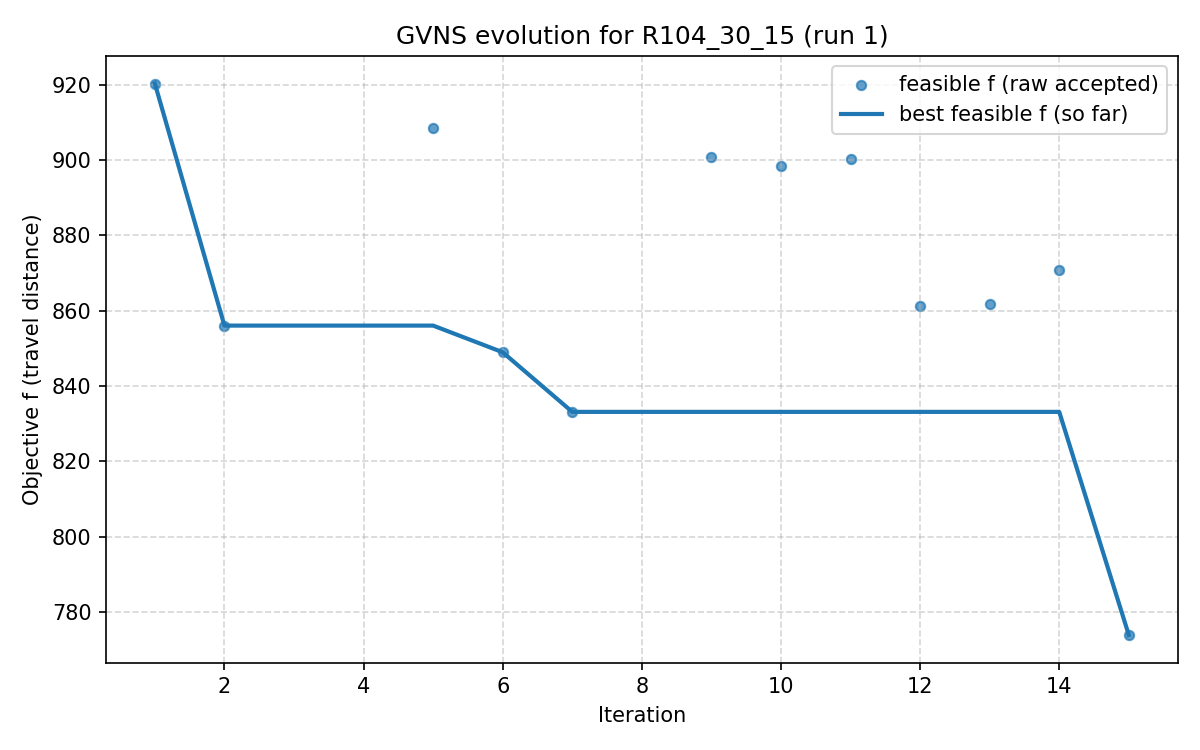

The data file committed next to this chart (first rows):
iter, F, f, PenT, PenH, PenS, elapsed
1, 920.3, 920.3, 0.0, 0.0, 0, 3.814697265625e-06
2, 856, 856, 0.0, 0.0, 0, 19.37
3, 950.3, 883.6, 161.7, 67.01, 0, 31.1
4, 1001, 914.6, 161.7, 67.01, 0, 38.54
5, 908.5, 908.5, 0.0, 0.0, 0, 50.49
6, 849, 849, 0.0, 0.0, 0, 66.7
7, 833.1, 833.1, 0.0, 0.0, 0, 81.74
8, 804.4, 801.3, 13.58, 0.0, 0, 98.11
9, 900.9, 900.9, 0.0, 0.0, 0, 114.8
10, 898.5, 898.5, 0.0, 0.0, 0, 142
11, 900.3, 900.3, 0.0, 0.0, 0, 159
12, 861.3, 861.3, 0.0, 0.0, 0, 171.1
13, 861.8, 861.8, 0.0, 0.0, 0, 177.7
14, 870.7, 870.7, 0.0, 0.0, 0, 183.2
15, 773.9, 773.9, 0.0, 0.0, 0, 195.7
